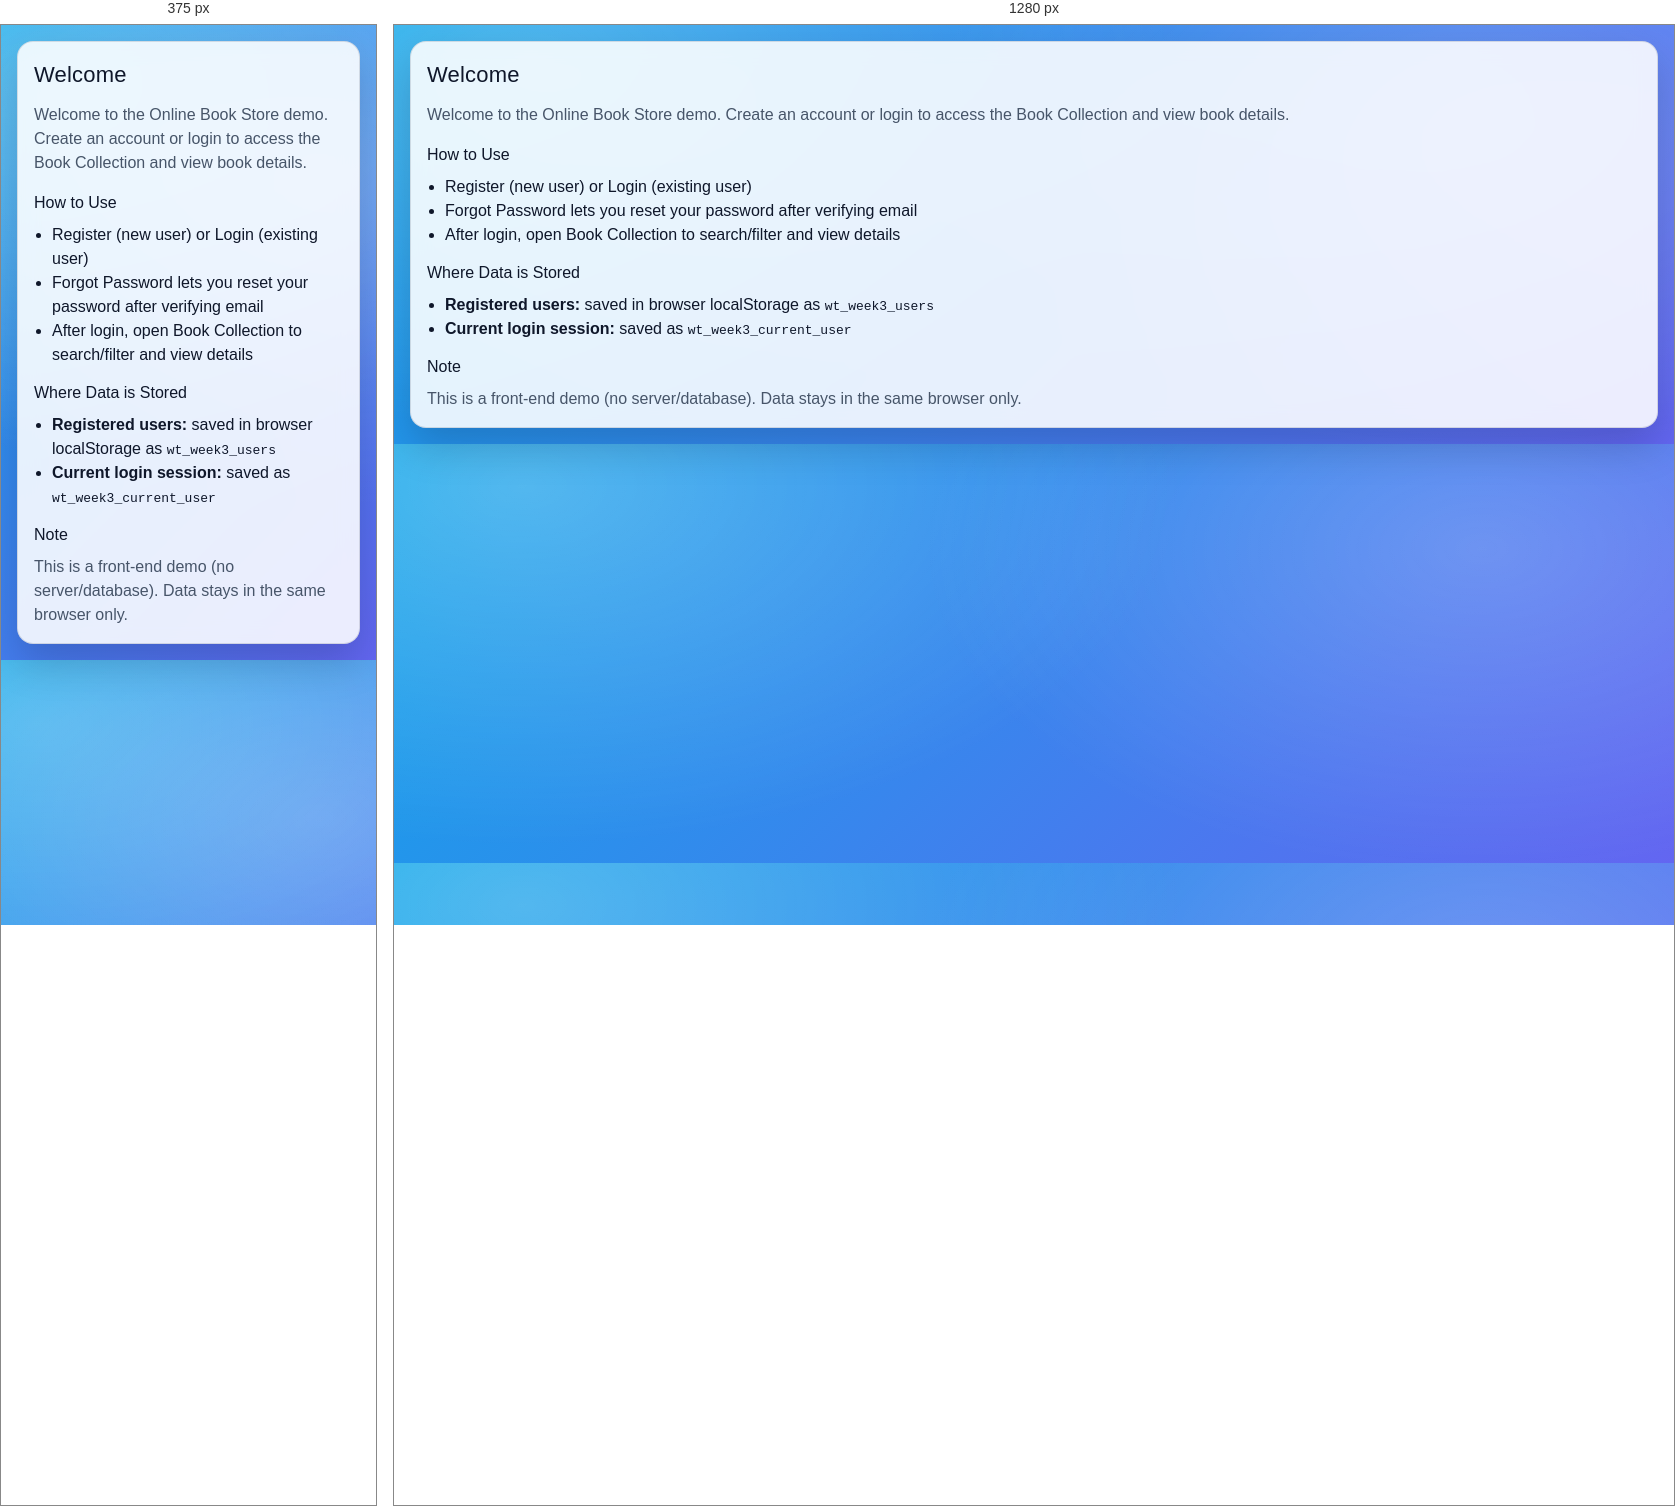
Rendered at 375 px and 1280 px, left to right.

<!-- file: content.html -->
<!doctype html>
<html>
<head>
  <meta charset="utf-8">
  <title>Content</title>
  <link rel="stylesheet" href="styles.css">
  <script src="data.js"></script>
  <script src="app.js"></script>
  <script>
    function getQueryParam(name) {
      var search = window.location.search || "";
      if (search.indexOf("?") === 0) search = search.substring(1);
      var parts = search.split("&");
      for (var i = 0; i < parts.length; i++) {
        var kv = parts[i].split("=");
        if (decodeURIComponent(kv[0] || "") === name) {
          return decodeURIComponent(kv[1] || "");
        }
      }
      return "";
    }

    window.onload = function () {
      var bookId = getQueryParam("book");
      if (bookId) {
        window.renderBookById(bookId);
      }
    };
  </script>
</head>
<body>
  <div class="container">
    <div id="contentRoot">
      <div class="panel">
        <div class="h1">Welcome</div>
        <p class="muted" style="margin-top:0;">
          Welcome to the Online Book Store demo.
          Create an account or login to access the Book Collection and view book details.
        </p>

        <div class="h2">How to Use</div>
        <ul style="margin:0; padding-left: 18px;">
          <li>Register (new user) or Login (existing user)</li>
          <li>Forgot Password lets you reset your password after verifying email</li>
          <li>After login, open Book Collection to search/filter and view details</li>
        </ul>

        <div class="h2">Where Data is Stored</div>
        <ul style="margin:0; padding-left: 18px;">
          <li><b>Registered users:</b> saved in browser localStorage as <code>wt_week3_users</code></li>
          <li><b>Current login session:</b> saved as <code>wt_week3_current_user</code></li>
        </ul>

        <div class="h2">Note</div>
        <div class="muted">
          This is a front-end demo (no server/database). Data stays in the same browser only.
        </div>
      </div>
    </div>
  </div>
</body>
</html>


/* @media block from styles.css */
@media (max-width: 720px) {
  .controls { grid-template-columns: 1fr; }
  .book-layout { grid-template-columns: 1fr; }
}